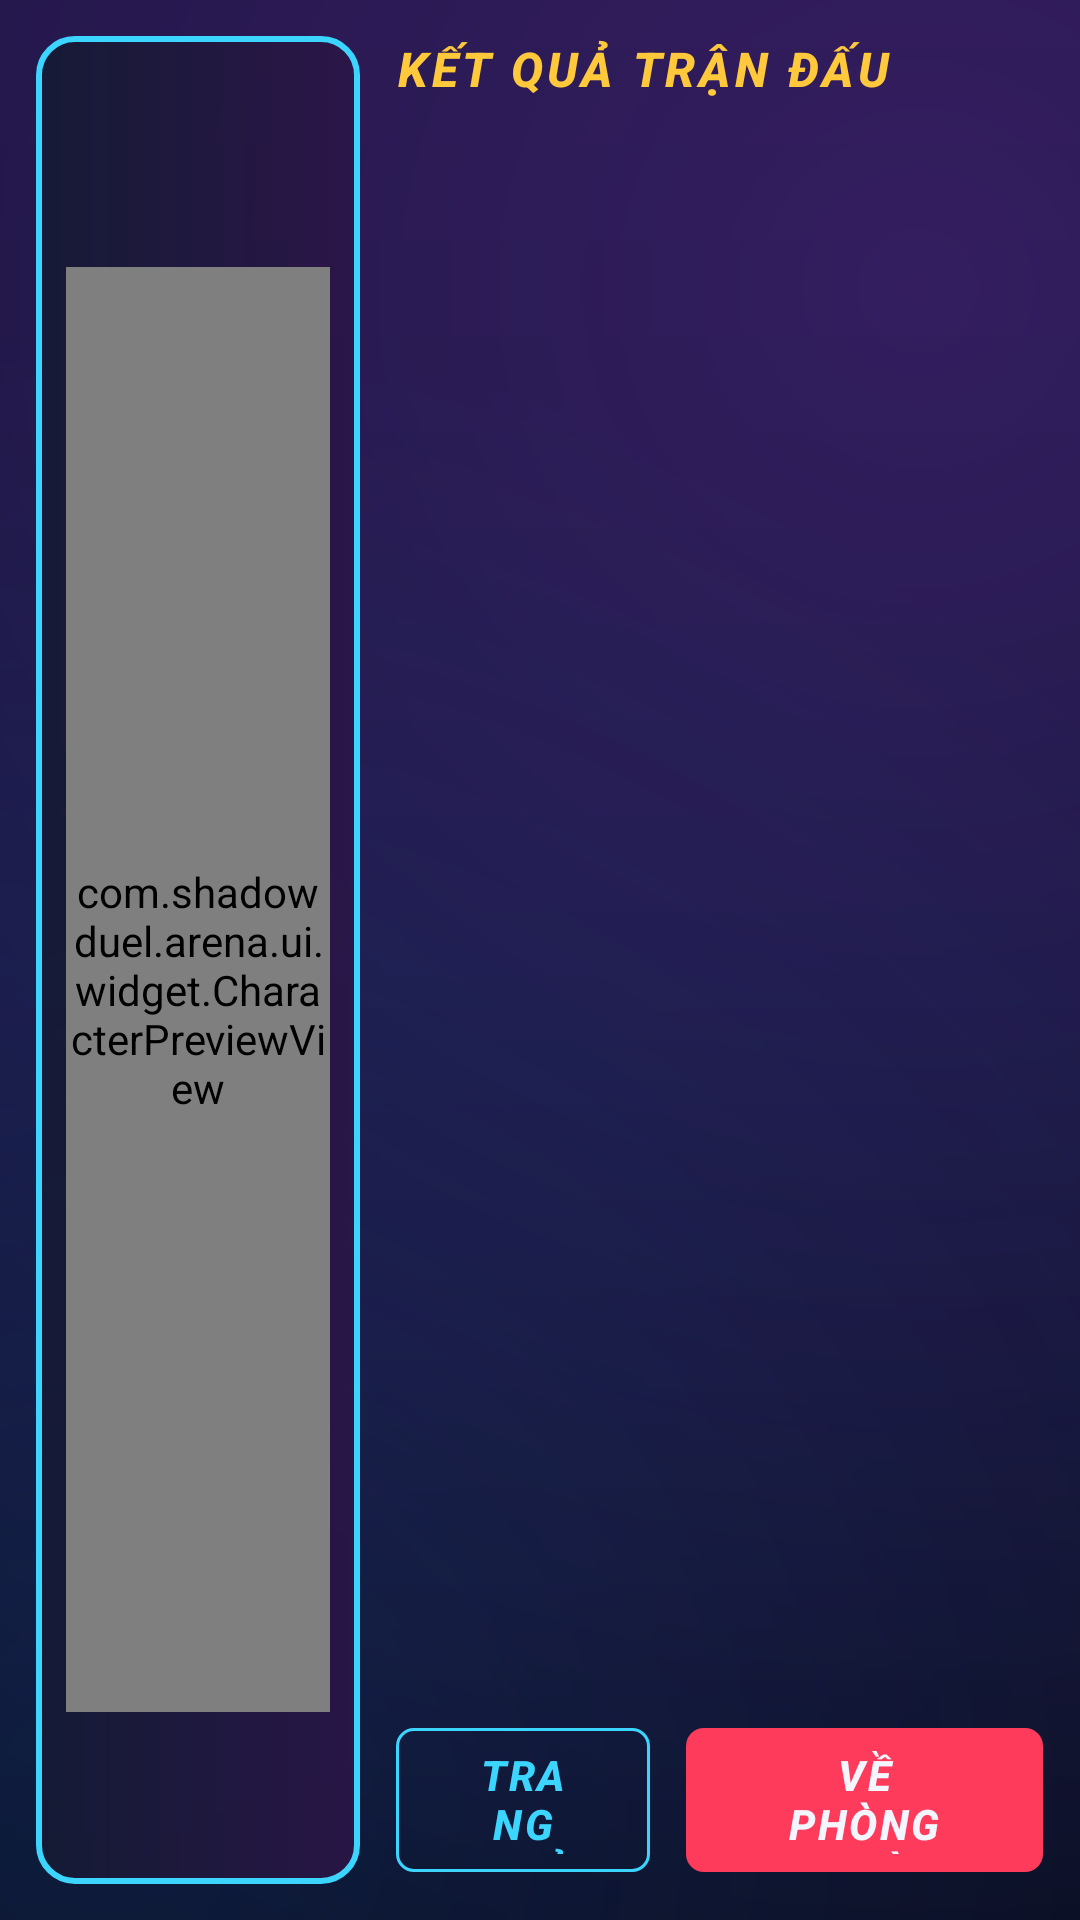

Reconstruct the res/layout file that produces this screen, plus the resources it refers to.
<!-- AndroidManifest.xml: application theme Theme.ShadowDuel -->
<!-- res/layout/activity_match_result.xml -->
<?xml version="1.0" encoding="utf-8"?>
<LinearLayout xmlns:android="http://schemas.android.com/apk/res/android"
    android:layout_width="match_parent"
    android:layout_height="match_parent"
    android:baselineAligned="false"
    android:orientation="horizontal"
    android:padding="12dp">

    <LinearLayout
        android:id="@+id/resultHero"
        android:layout_width="0dp"
        android:layout_height="match_parent"
        android:layout_weight="0.8"
        android:background="@drawable/bg_panel_accent"
        android:gravity="center_horizontal"
        android:orientation="vertical"
        android:padding="10dp">

        <TextView
            android:id="@+id/resultBanner"
            android:layout_width="wrap_content"
            android:layout_height="wrap_content"
            android:shadowColor="#FFFF3B5C"
            android:shadowRadius="16"
            android:textColor="@color/accent_yellow"
            android:textSize="34sp"
            android:textStyle="bold|italic" />

        <TextView
            android:id="@+id/resultWinner"
            android:layout_width="wrap_content"
            android:layout_height="wrap_content"
            android:gravity="center"
            android:textColor="@color/text_primary"
            android:textSize="16sp"
            android:textStyle="bold" />

        <com.shadowduel.arena.ui.widget.CharacterPreviewView
            android:id="@+id/resultPreview"
            android:layout_width="match_parent"
            android:layout_height="0dp"
            android:layout_weight="1" />

        <TextView
            android:id="@+id/resultAwards"
            style="@style/Text.Body"
            android:layout_width="match_parent"
            android:layout_height="wrap_content"
            android:gravity="center"
            android:textColor="@color/text_primary" />

        <TextView
            android:id="@+id/resultRating"
            android:layout_width="wrap_content"
            android:layout_height="wrap_content"
            android:layout_marginTop="4dp"
            android:textColor="@color/accent_cyan"
            android:textSize="18sp"
            android:textStyle="bold|italic" />
    </LinearLayout>

    <LinearLayout
        android:layout_width="0dp"
        android:layout_height="match_parent"
        android:layout_marginStart="12dp"
        android:layout_weight="1.6"
        android:orientation="vertical">

        <TextView
            style="@style/Text.Section"
            android:layout_width="wrap_content"
            android:layout_height="wrap_content"
            android:text="Kết quả trận đấu" />

        <ScrollView
            android:layout_width="match_parent"
            android:layout_height="0dp"
            android:layout_weight="1">

            <LinearLayout
                android:id="@+id/resultTable"
                android:layout_width="match_parent"
                android:layout_height="wrap_content"
                android:orientation="vertical" />
        </ScrollView>

        <LinearLayout
            android:layout_width="match_parent"
            android:layout_height="wrap_content"
            android:orientation="horizontal">

            <com.google.android.material.button.MaterialButton
                android:id="@+id/resultHome"
                style="@style/Widget.ShadowDuel.Button.Outlined"
                android:layout_width="0dp"
                android:layout_height="56dp"
                android:layout_marginEnd="6dp"
                android:layout_weight="1"
                android:text="@string/home" />

            <com.google.android.material.button.MaterialButton
                android:id="@+id/resultAgain"
                android:layout_width="0dp"
                android:layout_height="56dp"
                android:layout_marginStart="6dp"
                android:layout_weight="1.4"
                android:text="@string/back_lobby" />
        </LinearLayout>
    </LinearLayout>
</LinearLayout>
<!-- resources referenced by this layout -->
<resources>
  <color name="accent_cyan">#3BD5FF</color>
  <color name="accent_yellow">#FFC93B</color>
  <color name="text_primary">#F4F6FF</color>
  <!-- drawable bg_panel_accent (drawable) -->
  <?xml version="1.0" encoding="utf-8"?>
  <shape xmlns:android="http://schemas.android.com/apk/res/android">
      <gradient android:angle="0" android:startColor="#E6141A33" android:endColor="#E62A1546" />
      <stroke android:width="2dp" android:color="#FF3BD5FF" />
      <corners android:radius="12dp" />
  </shape>
  <string name="back_lobby">VỀ PHÒNG CHỜ</string>
  <string name="home">TRANG CHỦ</string>
  <style name="Text.Body" parent="TextAppearance.Material3.BodyMedium">
          <item name="android:textColor">@color/text_secondary</item>
      </style>
  <style name="Text.Section" parent="TextAppearance.Material3.TitleMedium">
          <item name="android:textStyle">bold|italic</item>
          <item name="android:textColor">@color/accent_yellow</item>
          <item name="android:letterSpacing">0.08</item>
          <item name="android:textAllCaps">true</item>
      </style>
  <style name="Widget.ShadowDuel.Button.Outlined" parent="Widget.Material3.Button.OutlinedButton">
          <item name="android:textStyle">bold|italic</item>
          <item name="android:letterSpacing">0.06</item>
          <item name="cornerRadius">6dp</item>
          <item name="strokeColor">@color/accent_cyan</item>
          <item name="android:textColor">@color/accent_cyan</item>
      </style>
  <color name="text_secondary">#A6B0D9</color>
  <color name="accent_red">#FF3B5C</color>
  <color name="bg_deep">#060814</color>
  <color name="surface">#141A33</color>
  <color name="surface_high">#1D2547</color>
  <color name="stroke">#2E3A6B</color>
  <color name="bg_night">#0A0D1C</color>
  <!-- drawable bg_app (drawable) -->
  <?xml version="1.0" encoding="utf-8"?>
  <layer-list xmlns:android="http://schemas.android.com/apk/res/android">
      <item>
          <shape>
              <gradient
                  android:angle="270"
                  android:endColor="#060814"
                  android:centerColor="#0C1230"
                  android:startColor="#16123A"
                  android:type="linear" />
          </shape>
      </item>
      <item>
          <shape>
              <gradient
                  android:centerX="0.85"
                  android:centerY="0.15"
                  android:endColor="#00000000"
                  android:gradientRadius="600dp"
                  android:startColor="#33B34BFF"
                  android:type="radial" />
          </shape>
      </item>
      <item>
          <shape>
              <gradient
                  android:centerX="0.1"
                  android:centerY="0.95"
                  android:endColor="#00000000"
                  android:gradientRadius="500dp"
                  android:startColor="#2A2F7BFF"
                  android:type="radial" />
          </shape>
      </item>
  </layer-list>
  <style name="Widget.ShadowDuel.Button" parent="Widget.Material3.Button">
          <item name="android:textStyle">bold|italic</item>
          <item name="android:letterSpacing">0.06</item>
          <item name="cornerRadius">6dp</item>
          <item name="android:minHeight">48dp</item>
      </style>
</resources>
